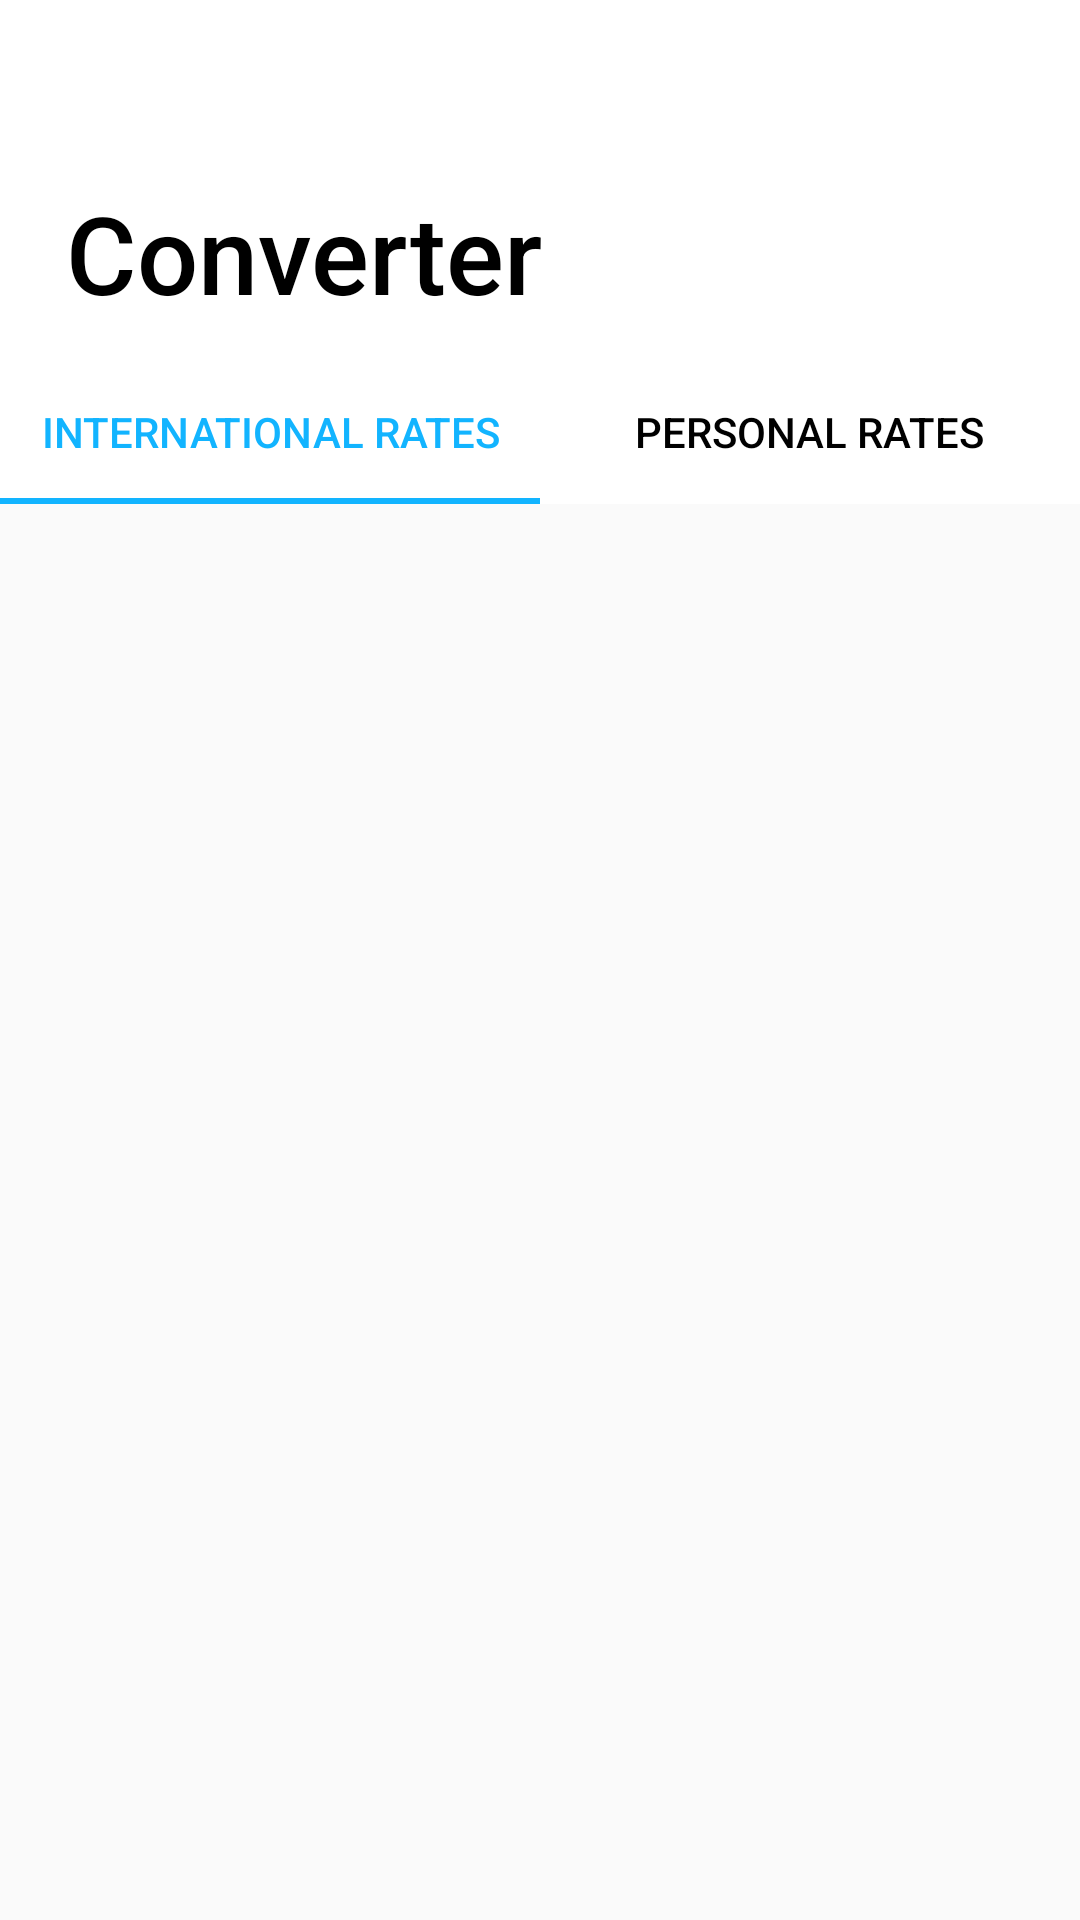

The Android layout XML behind this screen, and the referenced resources:
<!-- AndroidManifest.xml: application theme AppTheme -->
<!-- res/layout/fragment_converter.xml -->
<?xml version="1.0" encoding="utf-8"?>
<LinearLayout xmlns:android="http://schemas.android.com/apk/res/android"
    xmlns:app="http://schemas.android.com/apk/res-auto"
    xmlns:tools="http://schemas.android.com/tools"
    android:layout_width="wrap_content"
    android:layout_height="wrap_content"
    android:background="@drawable/trips_background_image"
    android:orientation="vertical"
    android:outlineAmbientShadowColor="#FFFFFF">

    <LinearLayout
        android:orientation="vertical"
        android:layout_width="match_parent"
        android:layout_height="120dp"
        android:background="#FFF">

        <LinearLayout
            android:orientation="horizontal"
            android:layout_width="match_parent"
            android:layout_height="wrap_content">

            <LinearLayout
                android:layout_width="wrap_content"
                android:layout_height="wrap_content"
                android:orientation="vertical">

                <TextView
                    android:id="@+id/text_converter"
                    android:layout_width="wrap_content"
                    android:layout_height="wrap_content"
                    android:layout_alignParentStart="true"
                    android:layout_alignParentTop="true"
                    android:layout_marginStart="22dp"
                    android:layout_marginTop="60dp"
                    android:fontFamily="sans-serif-medium"
                    android:text="Converter"
                    android:textColor="#000000"
                    android:textSize="36sp" />

            </LinearLayout>

        </LinearLayout>

    </LinearLayout>

    <com.google.android.material.tabs.TabLayout
        android:id="@+id/tabLayout"
        android:layout_width="match_parent"
        android:layout_height="wrap_content"
        app:tabBackground="@color/colorWhite"
        app:tabIndicatorColor="@color/diaryColor"
        app:tabRippleColor="@color/diaryColor"
        app:tabSelectedTextColor="@color/diaryColor"
        app:tabTextColor="@color/black">

        <com.google.android.material.tabs.TabItem
            android:layout_width="wrap_content"
            android:layout_height="wrap_content"
            android:text="International Rates">

        </com.google.android.material.tabs.TabItem>

        <com.google.android.material.tabs.TabItem
            android:layout_width="wrap_content"
            android:layout_height="wrap_content"
            android:text="Personal Rates">

        </com.google.android.material.tabs.TabItem>

    </com.google.android.material.tabs.TabLayout>

    <androidx.viewpager.widget.ViewPager
        android:id="@+id/viewPager"
        android:layout_width="match_parent"
        android:layout_height="wrap_content"
        android:layout_marginBottom="50dp">

    </androidx.viewpager.widget.ViewPager>


</LinearLayout>
<!-- resources referenced by this layout -->
<resources>
  <color name="black">#000000</color>
  <color name="colorWhite">#FFFFFF</color>
  <color name="diaryColor">#12B4FF</color>
  <style name="AppTheme" parent="Theme.AppCompat.Light.NoActionBar">
          
          <item name="colorPrimary">@color/diaryColor</item>
          <item name="colorPrimaryDark">@color/black</item>
          <item name="colorAccent">@color/colorAccent</item>
      </style>
  <color name="colorAccent">#03DAC5</color>
</resources>
